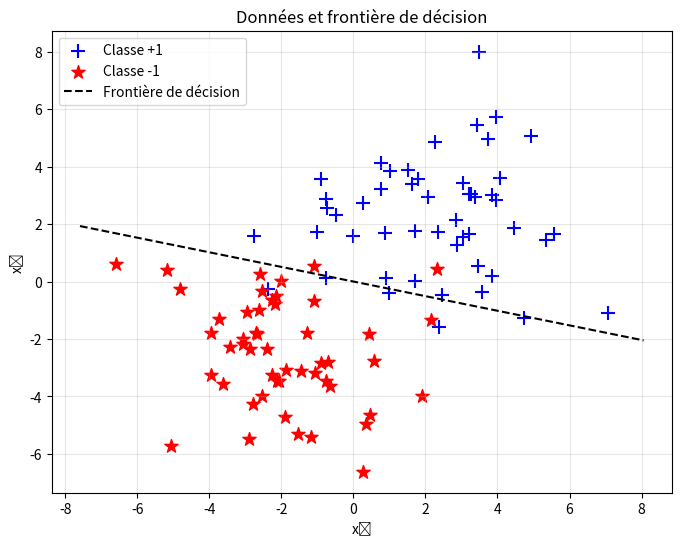
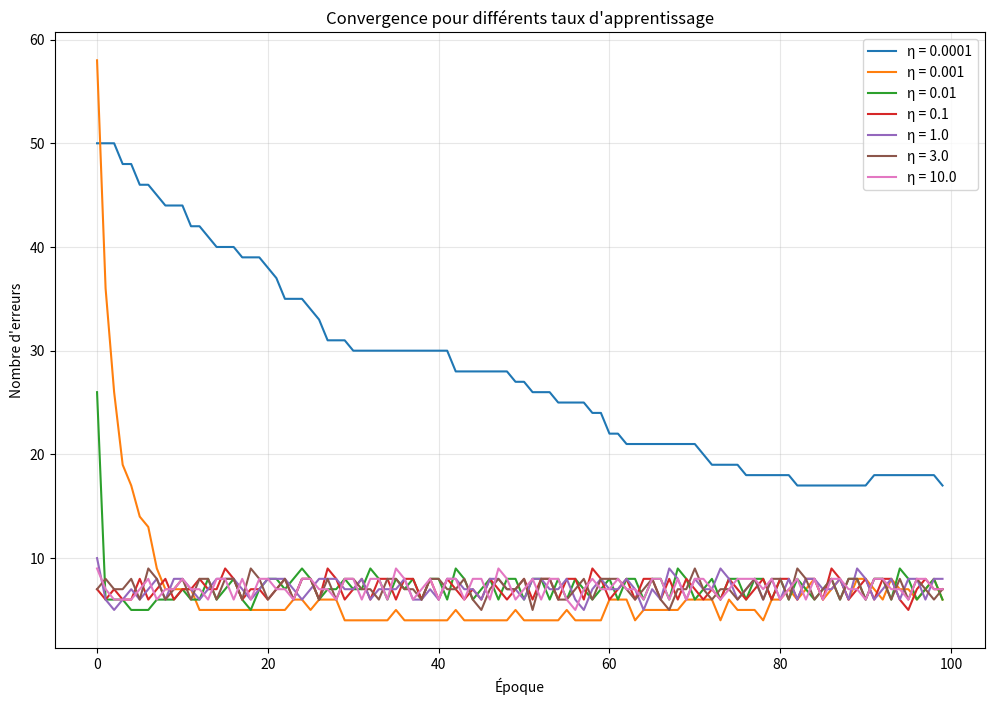

Recreate these plots in Python, in order.
import numpy as np
import matplotlib.pyplot as plt

class PerceptronSimple:
    def __init__(self, learning_rate=0.1):
        self.learning_rate = learning_rate
        self.weights = None
        self.bias = None

    def fit(self, X, y, max_epochs=100):
        self.weights = np.random.randn(X.shape[1])
        self.bias = 0.0

        for e in range(max_epochs):
            countError = 0
            for b in range(X.shape[0]):
                x = X[b]
                y_true = y[b]
                z = np.dot(x, self.weights) + self.bias
                y_pred = 1 if z >= 0 else 0
                error = y_true - y_pred

                if error != 0:
                    self.weights += self.learning_rate * error * x
                    self.bias += self.learning_rate * error
                    countError += 1

            if countError == 0:
                print(f"Convergence atteinte après {e} époques.")
                break

    def predict(self, X):
        y_pred = np.zeros(X.shape[0])
        for b in range(X.shape[0]):
            x = X[b]
            z = np.dot(x, self.weights) + self.bias
            y_pred[b] = 1 if z >= 0 else 0
        return y_pred

    def score(self, X, y):
        predictions = self.predict(X)
        return np.mean(predictions == y)

    @staticmethod
    def generer_donnees_separables(n_points=100, noise=0.1):
        # Supprimer ou commenter la ligne suivante pour obtenir des données différentes à chaque exécution :
        # np.random.seed(42)
        n = n_points // 2
        classe_pos = np.random.randn(n, 2) * noise + np.array([2, 2])
        classe_neg = np.random.randn(n, 2) * noise + np.array([-2, -2])
        X = np.vstack((classe_pos, classe_neg))
        y = np.hstack((np.ones(n), np.zeros(n)))
        return X, y

def visualiser_donnees(X, y, w=None, b=None, title="Données"):
    plt.figure(figsize=(8, 6))
    mask_pos = (y == 1)
    plt.scatter(X[mask_pos, 0], X[mask_pos, 1], c='blue', marker='+', s=100, label='Classe +1')
    plt.scatter(X[~mask_pos, 0], X[~mask_pos, 1], c='red', marker='*', s=100, label='Classe -1')

    if w is not None and b is not None:
        x_vals = np.linspace(X[:, 0].min() - 1, X[:, 0].max() + 1, 200)
        if w[1] != 0:
            y_vals = -(w[0] * x_vals + b) / w[1]
            plt.plot(x_vals, y_vals, 'k--', label='Frontière de décision')
        else:
            x_intersect = -b / w[0]
            plt.axvline(x=x_intersect, color='k', linestyle='--', label='Frontière de décision')

    plt.xlabel('x₁')
    plt.ylabel('x₂')
    plt.legend()
    plt.title(title)
    plt.grid(True, alpha=0.3)
    plt.show()

def analyser_convergence(X, y, learning_rates=[0.0001, 0.001, 0.01, 0.1, 1.0, 3.0, 10.0]):
    """
    Analyse la convergence pour différents taux d'apprentissage
    """
    plt.figure(figsize=(12, 8))

    for i, lr in enumerate(learning_rates):
        np.random.seed(i + 123)  # Seed différente pour chaque taux
        p = PerceptronSimple(learning_rate=lr)
        p.weights = np.random.randn(X.shape[1])  # Initialisation unique
        p.bias = 0.0
        errors_per_epoch = []

        for epoch in range(100):
            errors = 0
            for xi, yi in zip(X, y):
                z = np.dot(xi, p.weights) + p.bias
                y_pred = 1 if z >= 0 else 0
                error = yi - y_pred

                if error != 0:
                    p.weights += lr * error * xi
                    p.bias += lr * error
                    errors += 1

            errors_per_epoch.append(errors)
            if errors == 0:
                break

        plt.plot(errors_per_epoch, label=f"η = {lr}")
        print(f"Taux d'apprentissage {lr} → convergence en {len(errors_per_epoch)} époques")

    plt.xlabel('Époque')
    plt.ylabel("Nombre d'erreurs")
    plt.title("Convergence pour différents taux d'apprentissage")
    plt.legend()
    plt.grid(True, alpha=0.3)
    plt.show()

# === UTILISATION ===

# Générer les données (n'oublie pas : seed désactivée pour données variables)
X, y = PerceptronSimple.generer_donnees_separables(n_points=100, noise=2.0)

# Entraîner une fois pour visualiser la frontière
p = PerceptronSimple(learning_rate=0.01)
p.fit(X, y)
visualiser_donnees(X, y, w=p.weights, b=p.bias, title="Données et frontière de décision")
print("Poids appris :", p.weights)
print("Biais appris :", p.bias)
print("Précision :", p.score(X, y))

# Exercice 8 : Analyse de la convergence
analyser_convergence(X, y)